Run: headless pygame with SDL's dummy video driver; simulated clock (each Clock.tick advances the game by its frame time, no real sleeping); random seed 0; keys injected as events and as key.get_pressed() state; no mouse input.
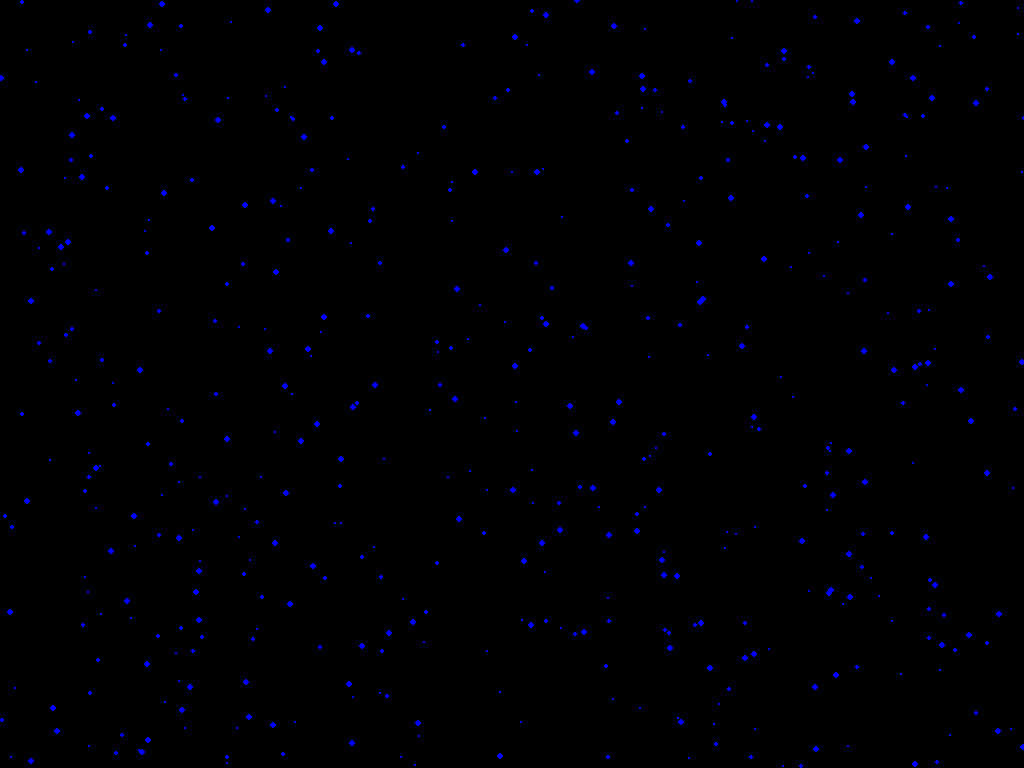
Frame 1 of 4 · flips 1–60 · no input
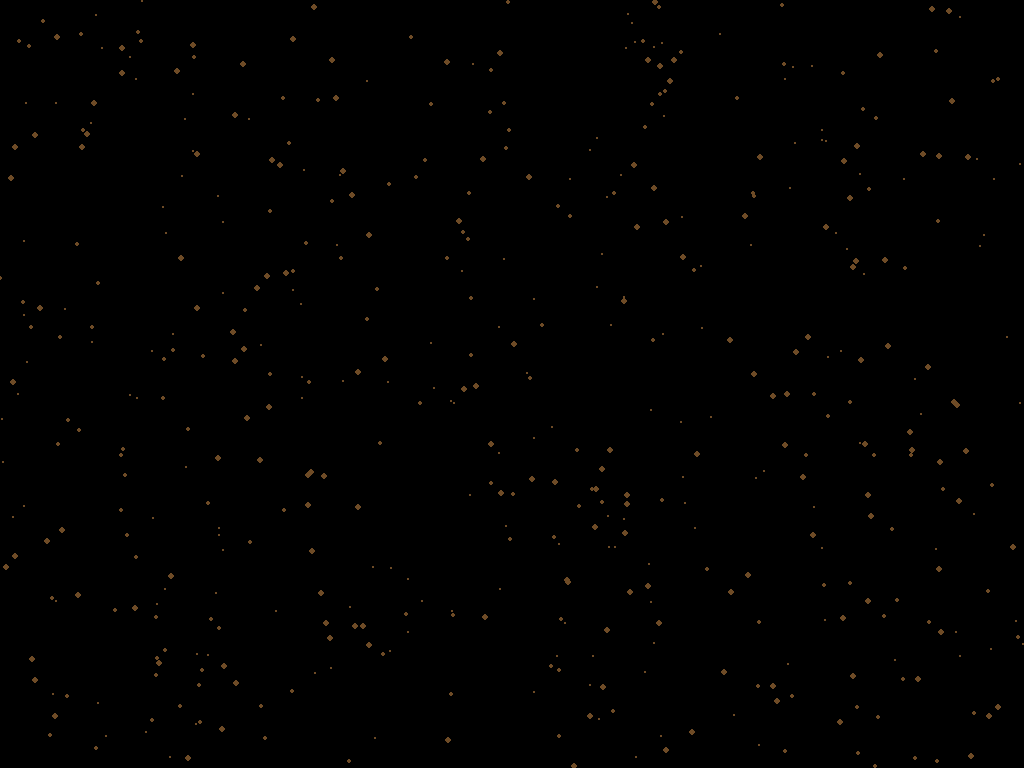
Frame 2 of 4 · flips 61–180 · tapped SPACE, RETURN · held RIGHT (→), D
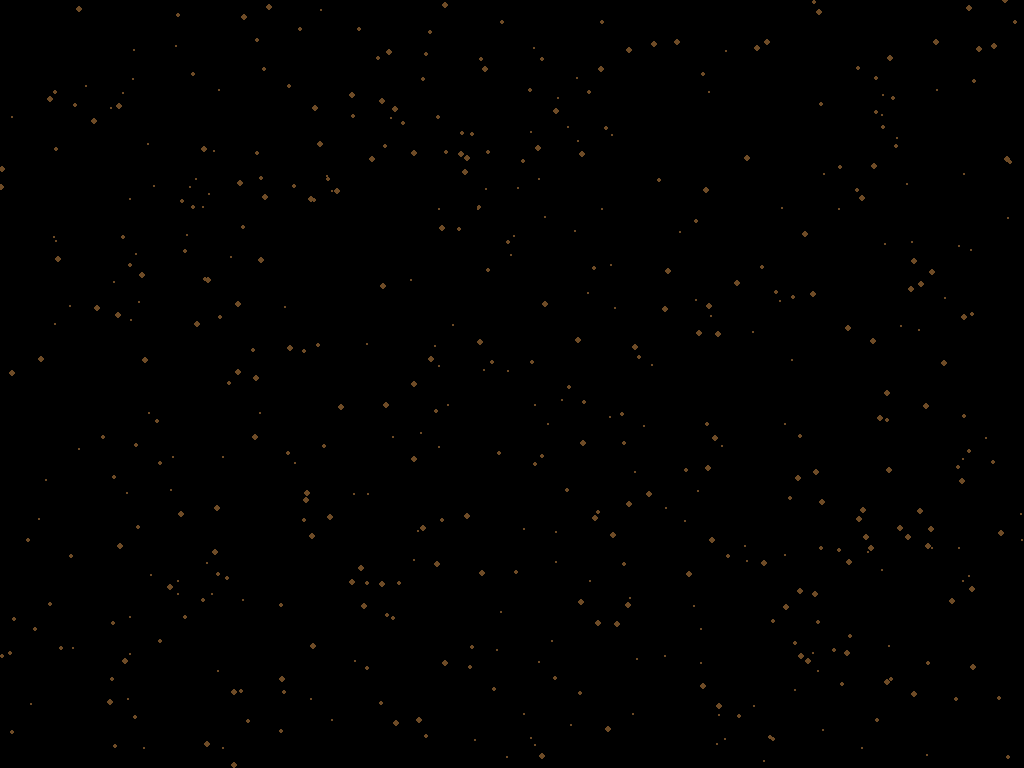
Frame 3 of 4 · flips 181–300 · held DOWN (↓), S
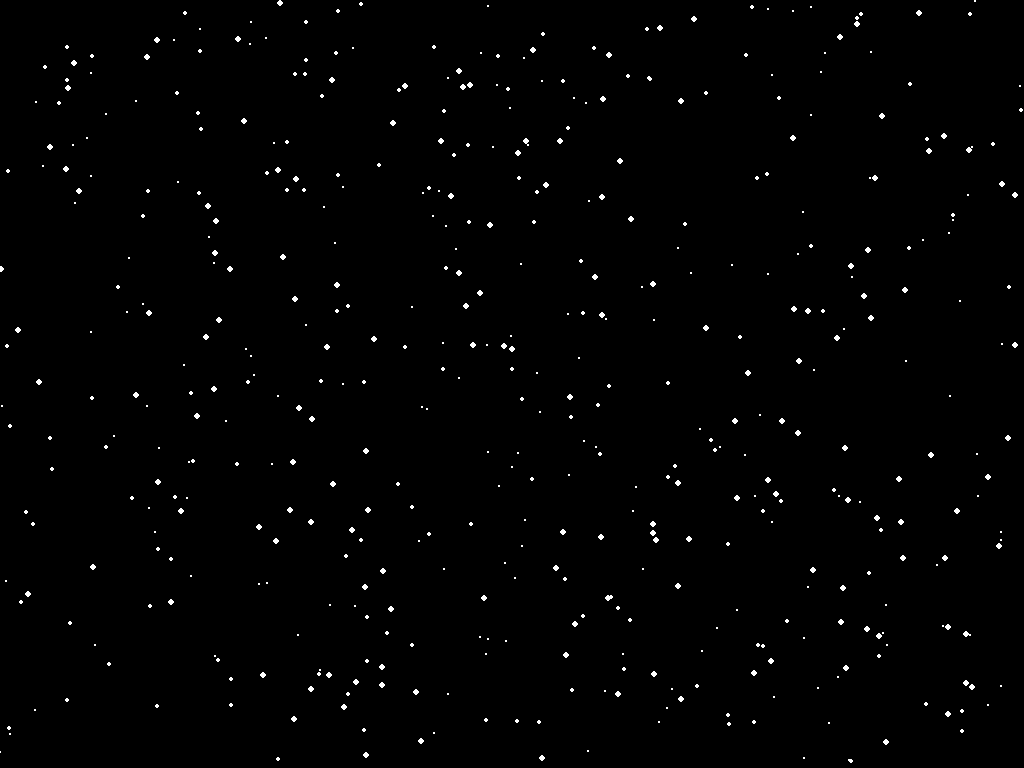
Frame 4 of 4 · flips 301–420 · held LEFT (←), A, UP (↑), W

The pygame program that drew these frames:

#!/usr/bin/env python3

# MIT License

# Copyright (c) 2022 Louis Phoenix (ShRP69) <shrp69@proton.me>

# Permission is hereby granted, free of charge, to any person obtaining a copy
# of this software and associated documentation files (the "Software"), to deal
# in the Software without restriction, including without limitation the rights
# to use, copy, modify, merge, publish, distribute, sublicense, and/or sell
# copies of the Software, and to permit persons to whom the Software is
# furnished to do so, subject to the following conditions:

# The above copyright notice and this permission notice shall be included in all
# copies or substantial portions of the Software.

# THE SOFTWARE IS PROVIDED "AS IS", WITHOUT WARRANTY OF ANY KIND, EXPRESS OR
# IMPLIED, INCLUDING BUT NOT LIMITED TO THE WARRANTIES OF MERCHANTABILITY,
# FITNESS FOR A PARTICULAR PURPOSE AND NONINFRINGEMENT. IN NO EVENT SHALL THE
# AUTHORS OR COPYRIGHT HOLDERS BE LIABLE FOR ANY CLAIM, DAMAGES OR OTHER
# LIABILITY, WHETHER IN AN ACTION OF CONTRACT, TORT OR OTHERWISE, ARISING FROM,
# OUT OF OR IN CONNECTION WITH THE SOFTWARE OR THE USE OR OTHER DEALINGS IN THE
# SOFTWARE.


from sys import exit
from random import randint, uniform
from math import pi, cos, sin
import pygame
from pygame import init, display, FULLSCREEN, event, QUIT, KEYDOWN, K_ESCAPE, draw, time

init()

screen_info = display.Info()
WIDTH = screen_info.current_w
HEIGHT = screen_info.current_h

screen = display.set_mode((WIDTH, HEIGHT), FULLSCREEN)
display.set_caption("Particles")


def change_color(key):
    colors = {
        pygame.K_b: (0, 0, 255),
        pygame.K_c: (0, 255, 255),
        pygame.K_d: (110, 75, 38),
        pygame.K_e: (255, 121, 77),
        pygame.K_f: (246, 74, 138),
        pygame.K_g: (0, 255, 0),
        pygame.K_h: (223, 115, 255),
        pygame.K_r: (255, 0, 0),
        pygame.K_w: (255, 255, 255),
        pygame.K_y: (255, 255, 0),
        pygame.K_m: (255, 0, 255),
        pygame.K_o: (128, 128, 0),
        pygame.K_t: (0, 128, 128),
    }
    return colors.get(key)


class Particle:
    def __init__(self):
        self.x = randint(0, WIDTH)
        self.y = randint(0, HEIGHT)
        self.radius = randint(1, 3)
        self.color = (0, 0, 255)

        self.speed = uniform(0.1, 2)
        self.angle = uniform(0, pi * 2)

    def move(self):
        self.x += cos(self.angle) * self.speed
        self.y += sin(self.angle) * self.speed

        if self.x < 0:
            self.x = WIDTH
        elif self.x > WIDTH:
            self.x = 0
        if self.y < 0:
            self.y = HEIGHT
        elif self.y > HEIGHT:
            self.y = 0


def draw_particles(particles):
    for particle in particles:
        draw.circle(
            screen,
            particle.color,
            (int(particle.x), int(particle.y)),
            particle.radius
        )


def generate_particles(num_particles):
    return [Particle() for _ in range(num_particles)]


running = True
particles = generate_particles(500)

while running:
    for evt in event.get():
        if evt.type == QUIT:
            running = False

        elif evt.type == KEYDOWN:
            if evt.key == K_ESCAPE:
                running = False

            new_color = change_color(evt.key)
            if new_color:
                for particle in particles:
                    particle.color = new_color

    screen.fill((0, 0, 0))

    for particle in particles:
        particle.move()

    draw_particles(particles)

    display.flip()
    time.delay(30)

pygame.quit()
exit()
